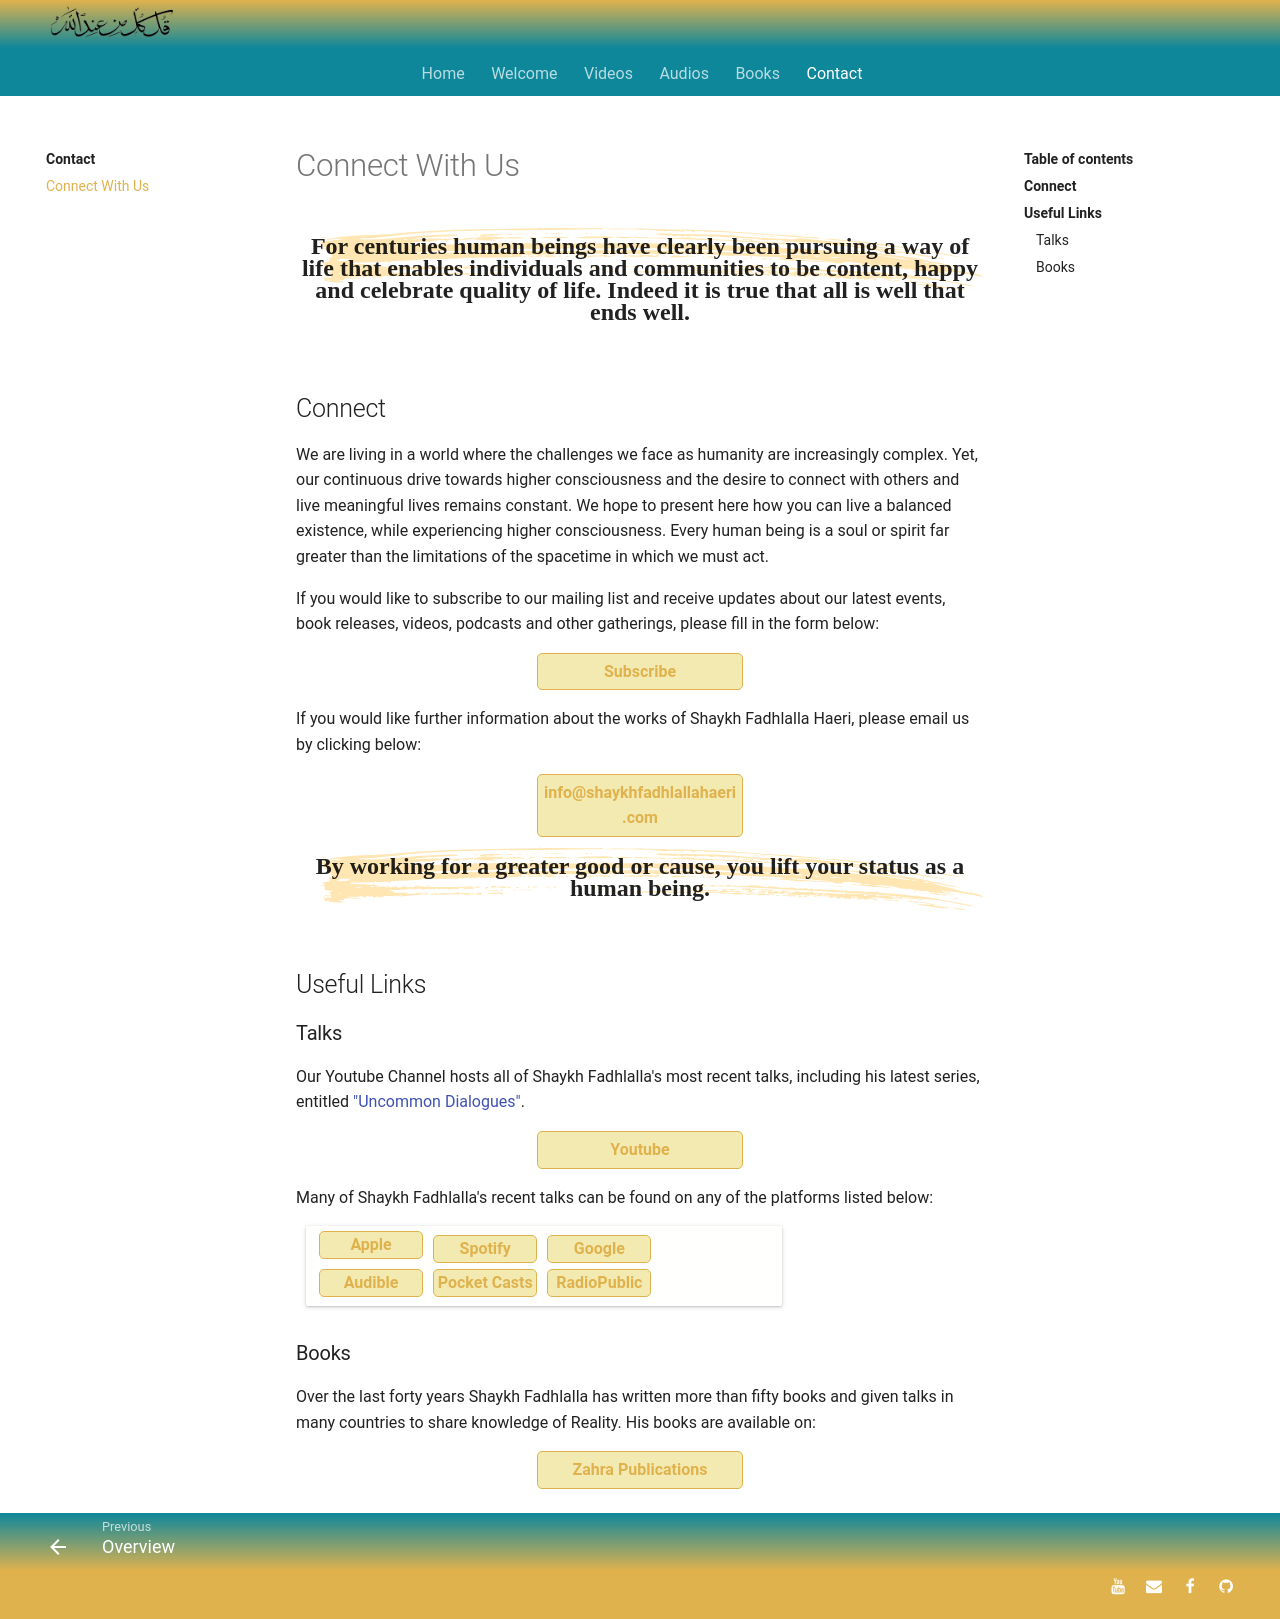

repository: SFH-Foundation/sfhfoundation · page: contact/index.html · generator: mkdocs

---
title: Join Us
description: Volunteer to help us spread a universal message of peace and goodwill.
image: /assets/images/sfh_laughing.jpg
---

<div class="callout">
For centuries human beings have clearly been pursuing a way of life that enables individuals and communities to be content, happy and celebrate quality of life. Indeed it is true that all is well that ends well.
</div>

## Connect

We are living in a world where the challenges we face as humanity are increasingly complex. Yet, our continuous drive towards higher consciousness and the desire to connect with others and live meaningful lives remains constant. We hope to present here how you can live a balanced existence, while experiencing higher consciousness. Every human being is a soul or spirit far greater than the limitations of the spacetime in which we must act.

If you would like to subscribe to our mailing list and receive updates about our latest events, book releases, videos, podcasts and other gatherings, please fill in the form below:

<div markdown="3" class="purchase-link">

<a href="https://connect.shaykhfadhlallahaeri.com/bf.php?fid=3362" target="_blank">Subscribe</a>

</div>

If you have any thoughts on how we can improve, or would like to ask a question and connect with us, please email us by clicking below:

<div markdown="3" class="purchase-link">

<a href="mailto:info@shaykhfadhlallahaeri.com?subject=Shaykh%20Fadhlalla%20Haeri%20%20Website%20Contact">info@shaykhfadhlallahaeri.com</a>

</div>

<div class="callout">
By working for a greater good or cause, you lift your status as a human being.
</div>

## Useful Links

### Talks

Our Youtube Channel hosts all of Shaykh Fadhlalla's most recent talks, including his latest series, entitled ["Uncommon Dialogues"](/videos/uncommon-dialogues).

<div markdown="3" class="purchase-link">

<a href="https://www.youtube.com/channel/UCHiMY_Scws1sB_bn84G-YXg" target="_blank">Youtube</a>

</div>

Many of Shaykh Fadhlalla's recent talks can be found on any of the platforms listed below:

<div markdown="1" class="card article sidebar center">

<div markdown="3" class="audio-link">
<a href="https://anchor.fm/shaykh-fadhlalla-haeri-foundation/" target="_blank" rel="noopener noreferrer">Anchor</a>
</div>

<div markdown="3" class="audio-link">
<a href="https://podcasts.apple.com/us/podcast/shaykh-fadhlalla-haeri-foundation/id1454931525" target="_blank" rel="noopener noreferrer">Apple</a>
</div>

<div markdown="3" class="audio-link">
<a href="https://open.spotify.com/show/2BEc8M3oNLH12KyWYFDT9N" target="_blank" rel="noopener noreferrer">Spotify</a> 
</div>

<div markdown="3" class="audio-link">
<a href="https://podcasts.google.com/?feed=aHR0cHM6Ly9hbmNob3IuZm0vcy85ODQ1YTQwL3BvZGNhc3QvcnNz" target="_blank" rel="noopener noreferrer">Google</a>
</div>

<div markdown="3" class="audio-link">
<a href="https://www.breaker.audio/shaykh-fadhlalla-haeri-foundation" target="_blank" rel="noopener noreferrer">Breaker</a>
</div>

<div markdown="3" class="audio-link">
<a href="https://overcast.fm/itunes1454931525/shaykh-fadhlalla-haeri-foundation" target="_blank" rel="noopener noreferrer">Overcast</a>
</div>

<div markdown="3" class="audio-link">
<a href="https://pca.st/n80x" target="_blank" rel="noopener noreferrer">Pocket Casts</a>
</div>

<div markdown="3" class="audio-link">
<a href="https://radiopublic.com/shaykh-fadhlalla-haeri-foundation-6pw4ma" target="_blank" rel="noopener noreferrer">RadioPublic</a>
</div>

</div>

<iframe src="https://anchor.fm/shaykh-fadhlalla-haeri-foundation/embed/episodes/The-Perpetual-Now-by-Shaykh-Fadhlalla-Haeri-e3vl3a/a-aej6da" height="102px" width="100%" frameborder="0" scrolling="no"></iframe>

### Books

Over the last forty years Shaykh Fadhlalla has written more than fifty books and given talks in many countries to share knowledge of Reality. His books are available on:

<div markdown="3" class="purchase-link">

<a href="https://zahrapublications.pub/" target="_blank">Zahra Publications</a>

</div>
